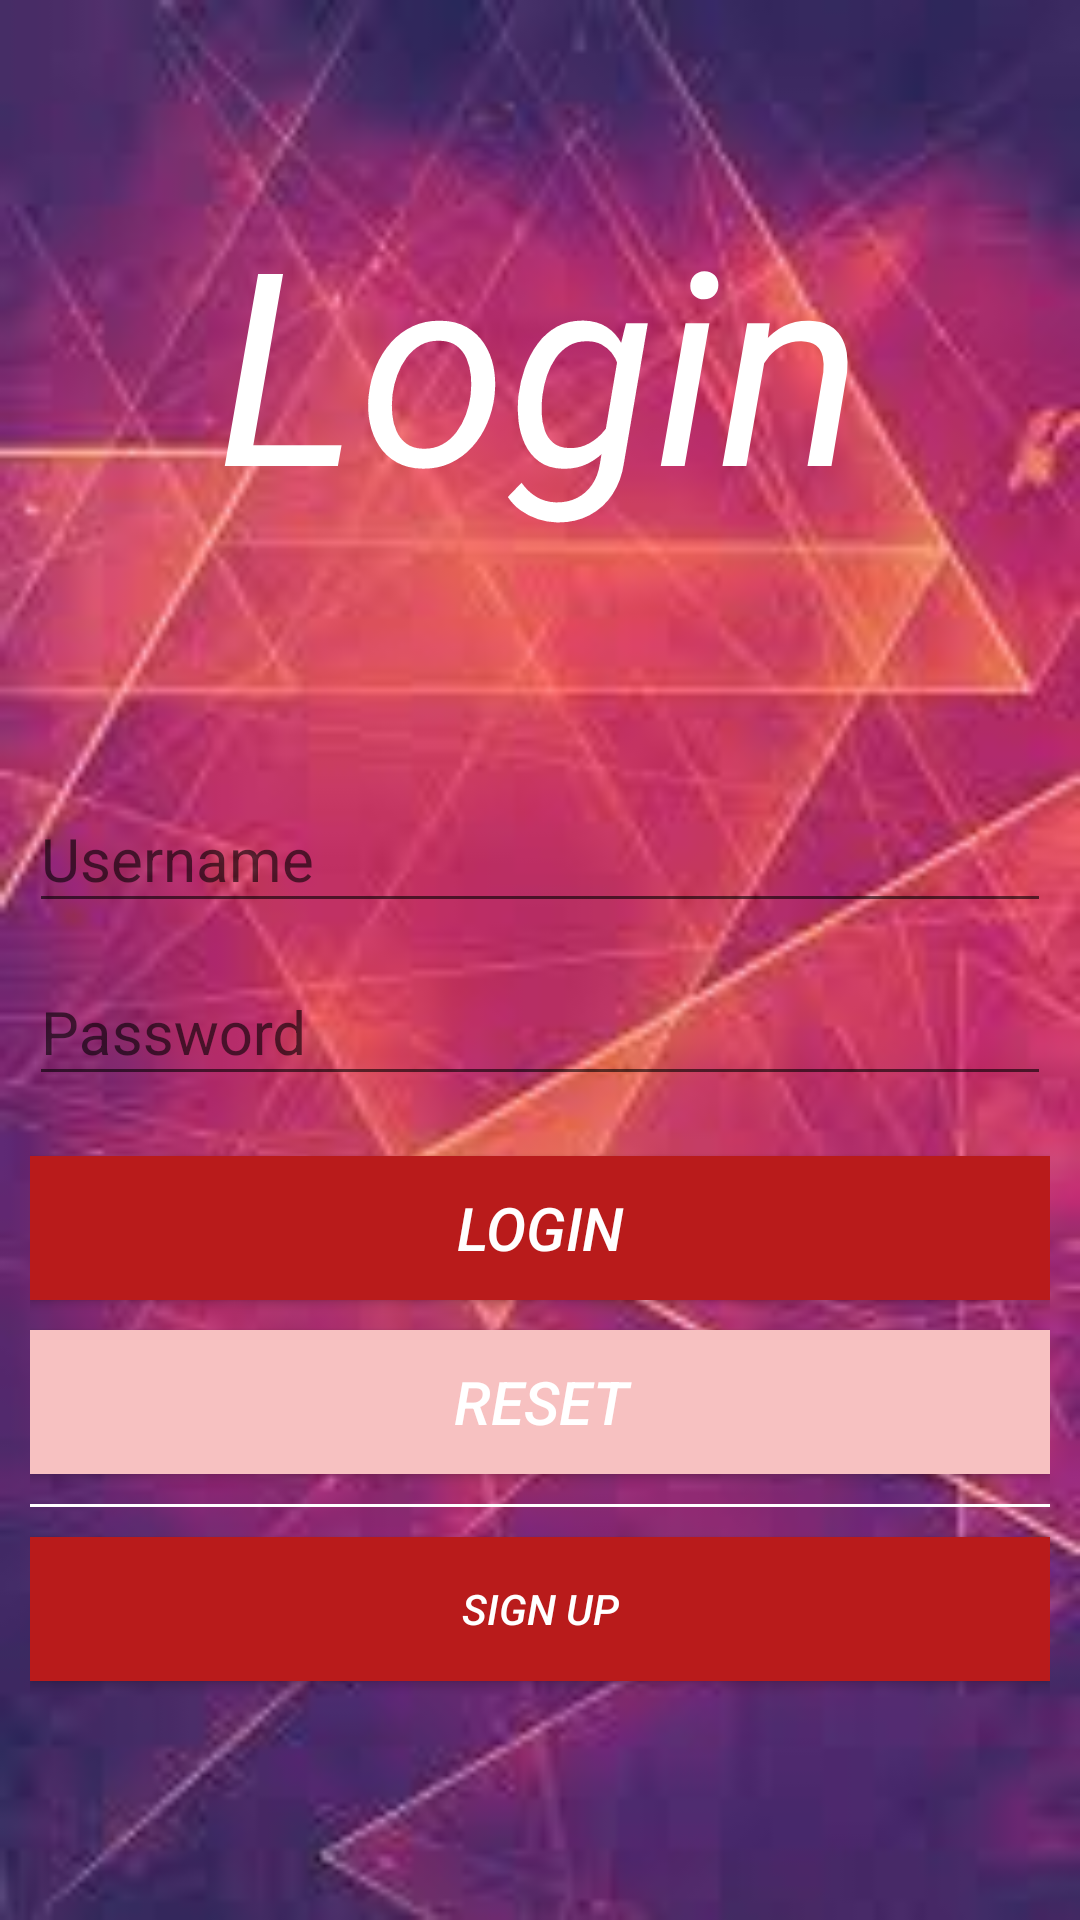

The Android layout XML behind this screen, and the referenced resources:
<!-- AndroidManifest.xml: activity theme AppTheme.NoActionBar -->
<!-- res/layout/activity_login.xml -->
<?xml version="1.0" encoding="utf-8"?>
<android.support.design.widget.CoordinatorLayout xmlns:android="http://schemas.android.com/apk/res/android"
    xmlns:tools="http://schemas.android.com/tools"
    android:layout_width="match_parent"
    android:layout_height="match_parent"
    android:fitsSystemWindows="true"
    tools:context="com.developtech.contactappwithsqlite.LoginActivity">

    <android.support.design.widget.AppBarLayout
        android:layout_width="match_parent"
        android:layout_height="wrap_content"
        android:theme="@style/AppTheme.AppBarOverlay">


    </android.support.design.widget.AppBarLayout>

    <include layout="@layout/content_login" />


</android.support.design.widget.CoordinatorLayout>
<!-- res/layout/content_login.xml (included above) -->
<?xml version="1.0" encoding="utf-8"?>
<ScrollView xmlns:android="http://schemas.android.com/apk/res/android"
    android:layout_width="match_parent"
    android:layout_height="match_parent"

    android:background="@drawable/index">

    <LinearLayout xmlns:app="http://schemas.android.com/apk/res-auto"
        xmlns:tools="http://schemas.android.com/tools"
        android:layout_width="match_parent"
        android:layout_height="match_parent"
        android:layout_marginLeft="10dp"
        android:layout_marginRight="10dp"
        android:orientation="vertical"
        android:paddingBottom="@dimen/activity_vertical_margin"
        android:paddingLeft="@dimen/activity_horizontal_margin"
        android:paddingRight="@dimen/activity_horizontal_margin"
        android:paddingTop="@dimen/activity_vertical_margin"
        app:layout_behavior="@string/appbar_scrolling_view_behavior"
        tools:context="com.developtech.contactappwithsqlite.LoginActivity"
        tools:showIn="@layout/activity_login">

        <TextView
            android:id="@+id/txtLogin"
            android:layout_width="wrap_content"
            android:layout_height="wrap_content"
            android:layout_gravity="center"
            android:layout_marginTop="60dp"
            android:text="@string/LoginActivity_txtLogin_text"
            android:textColor="@color/white"
            android:textSize="90dp"
            android:textStyle="italic" />

        <android.support.design.widget.TextInputLayout
            android:id="@+id/Username"
            android:layout_width="match_parent"
            android:layout_height="wrap_content"
            android:layout_marginTop="70dp"
            app:hintTextAppearance="@style/Color">

            <EditText
                android:id="@+id/etUsername"
                style="@style/Hint"
                android:layout_width="match_parent"
                android:layout_height="match_parent"
                android:hint="@string/LoginActivity_etUsername_hint"
                android:singleLine="true" />
        </android.support.design.widget.TextInputLayout>

        <android.support.design.widget.TextInputLayout
            android:id="@+id/Password"
            android:layout_width="match_parent"
            android:layout_height="wrap_content"
            app:hintTextAppearance="@style/Color">

            <EditText
                android:id="@+id/etPassword"
                style="@style/Hint"
                android:layout_width="match_parent"
                android:layout_height="match_parent"
                android:layout_marginTop="20dp"
                android:hint="@string/LoginActivity_etPassword_hint"
                android:singleLine="true" />
        </android.support.design.widget.TextInputLayout>

        <Button
            android:id="@+id/btnLogin"
            style="@style/ButtonLogin"
            android:layout_width="match_parent"
            android:layout_height="wrap_content"
            android:layout_marginTop="20dp"
            android:background="@color/maroon"
            android:text="@string/LoginActivity_btnLogin_text" />

        <Button
            android:id="@+id/btnReset"
            style="@style/ButtonLogin"
            android:layout_width="match_parent"
            android:layout_height="wrap_content"
            android:layout_marginTop="10dp"
            android:background="@color/maroon1"
            android:text="@string/LoginActivity_btnReset_text" />

        <View
            android:layout_width="match_parent"
            android:layout_height="1dp"
            android:layout_marginTop="10dp"
            android:background="@color/white"></View>

        <Button
            android:id="@+id/btnSignUp"
            android:layout_width="match_parent"
            android:layout_height="wrap_content"
            android:layout_marginBottom="10dp"
            android:layout_marginTop="10dp"
            android:background="@color/maroon"
            android:text="Sign Up"
            android:textColor="@color/white"
            android:textStyle="italic" />
    </LinearLayout>
</ScrollView>
<!-- resources referenced by this layout -->
<resources>
  <color name="maroon">#b91b1b</color>
  <color name="maroon1">#f7c1c1</color>
  <color name="white">#FFFFFF</color>
  <!-- drawable index: jpg bitmap (drawable, 6534 bytes) -->
  <string name="LoginActivity_btnLogin_text">Login</string>
  <string name="LoginActivity_btnReset_text">Reset</string>
  <string name="LoginActivity_etPassword_hint">Password</string>
  <string name="LoginActivity_etUsername_hint">Username</string>
  <string name="LoginActivity_txtLogin_text">Login</string>
  <style name="AppTheme.AppBarOverlay" parent="ThemeOverlay.AppCompat.Dark.ActionBar" />
  <style name="ButtonLogin">
          <item name="android:textColor">@color/white</item>
          <item name="android:textSize">20dp</item>
          <item name="android:textStyle">italic</item>
      </style>
  <style name="Color">
          <item name="colorControlNormal">@color/white</item>
          <item name="colorControlActivated">@color/white</item>
          <item name="colorControlHighlight">@color/white</item>
          <item name="android:textColor">@color/white</item>
          <item name="android:textSize">15dp</item>
      </style>
  <style name="Hint">
          <item name="android:textSize">20dp</item>
          <item name="android:textColor">@color/white</item>
          <item name="android:layout_marginTop">@dimen/activity_horizontal_margin</item>
      </style>
  <style name="AppTheme.NoActionBar">
          <item name="windowActionBar">false</item>
          <item name="windowNoTitle">true</item>
      </style>
</resources>
